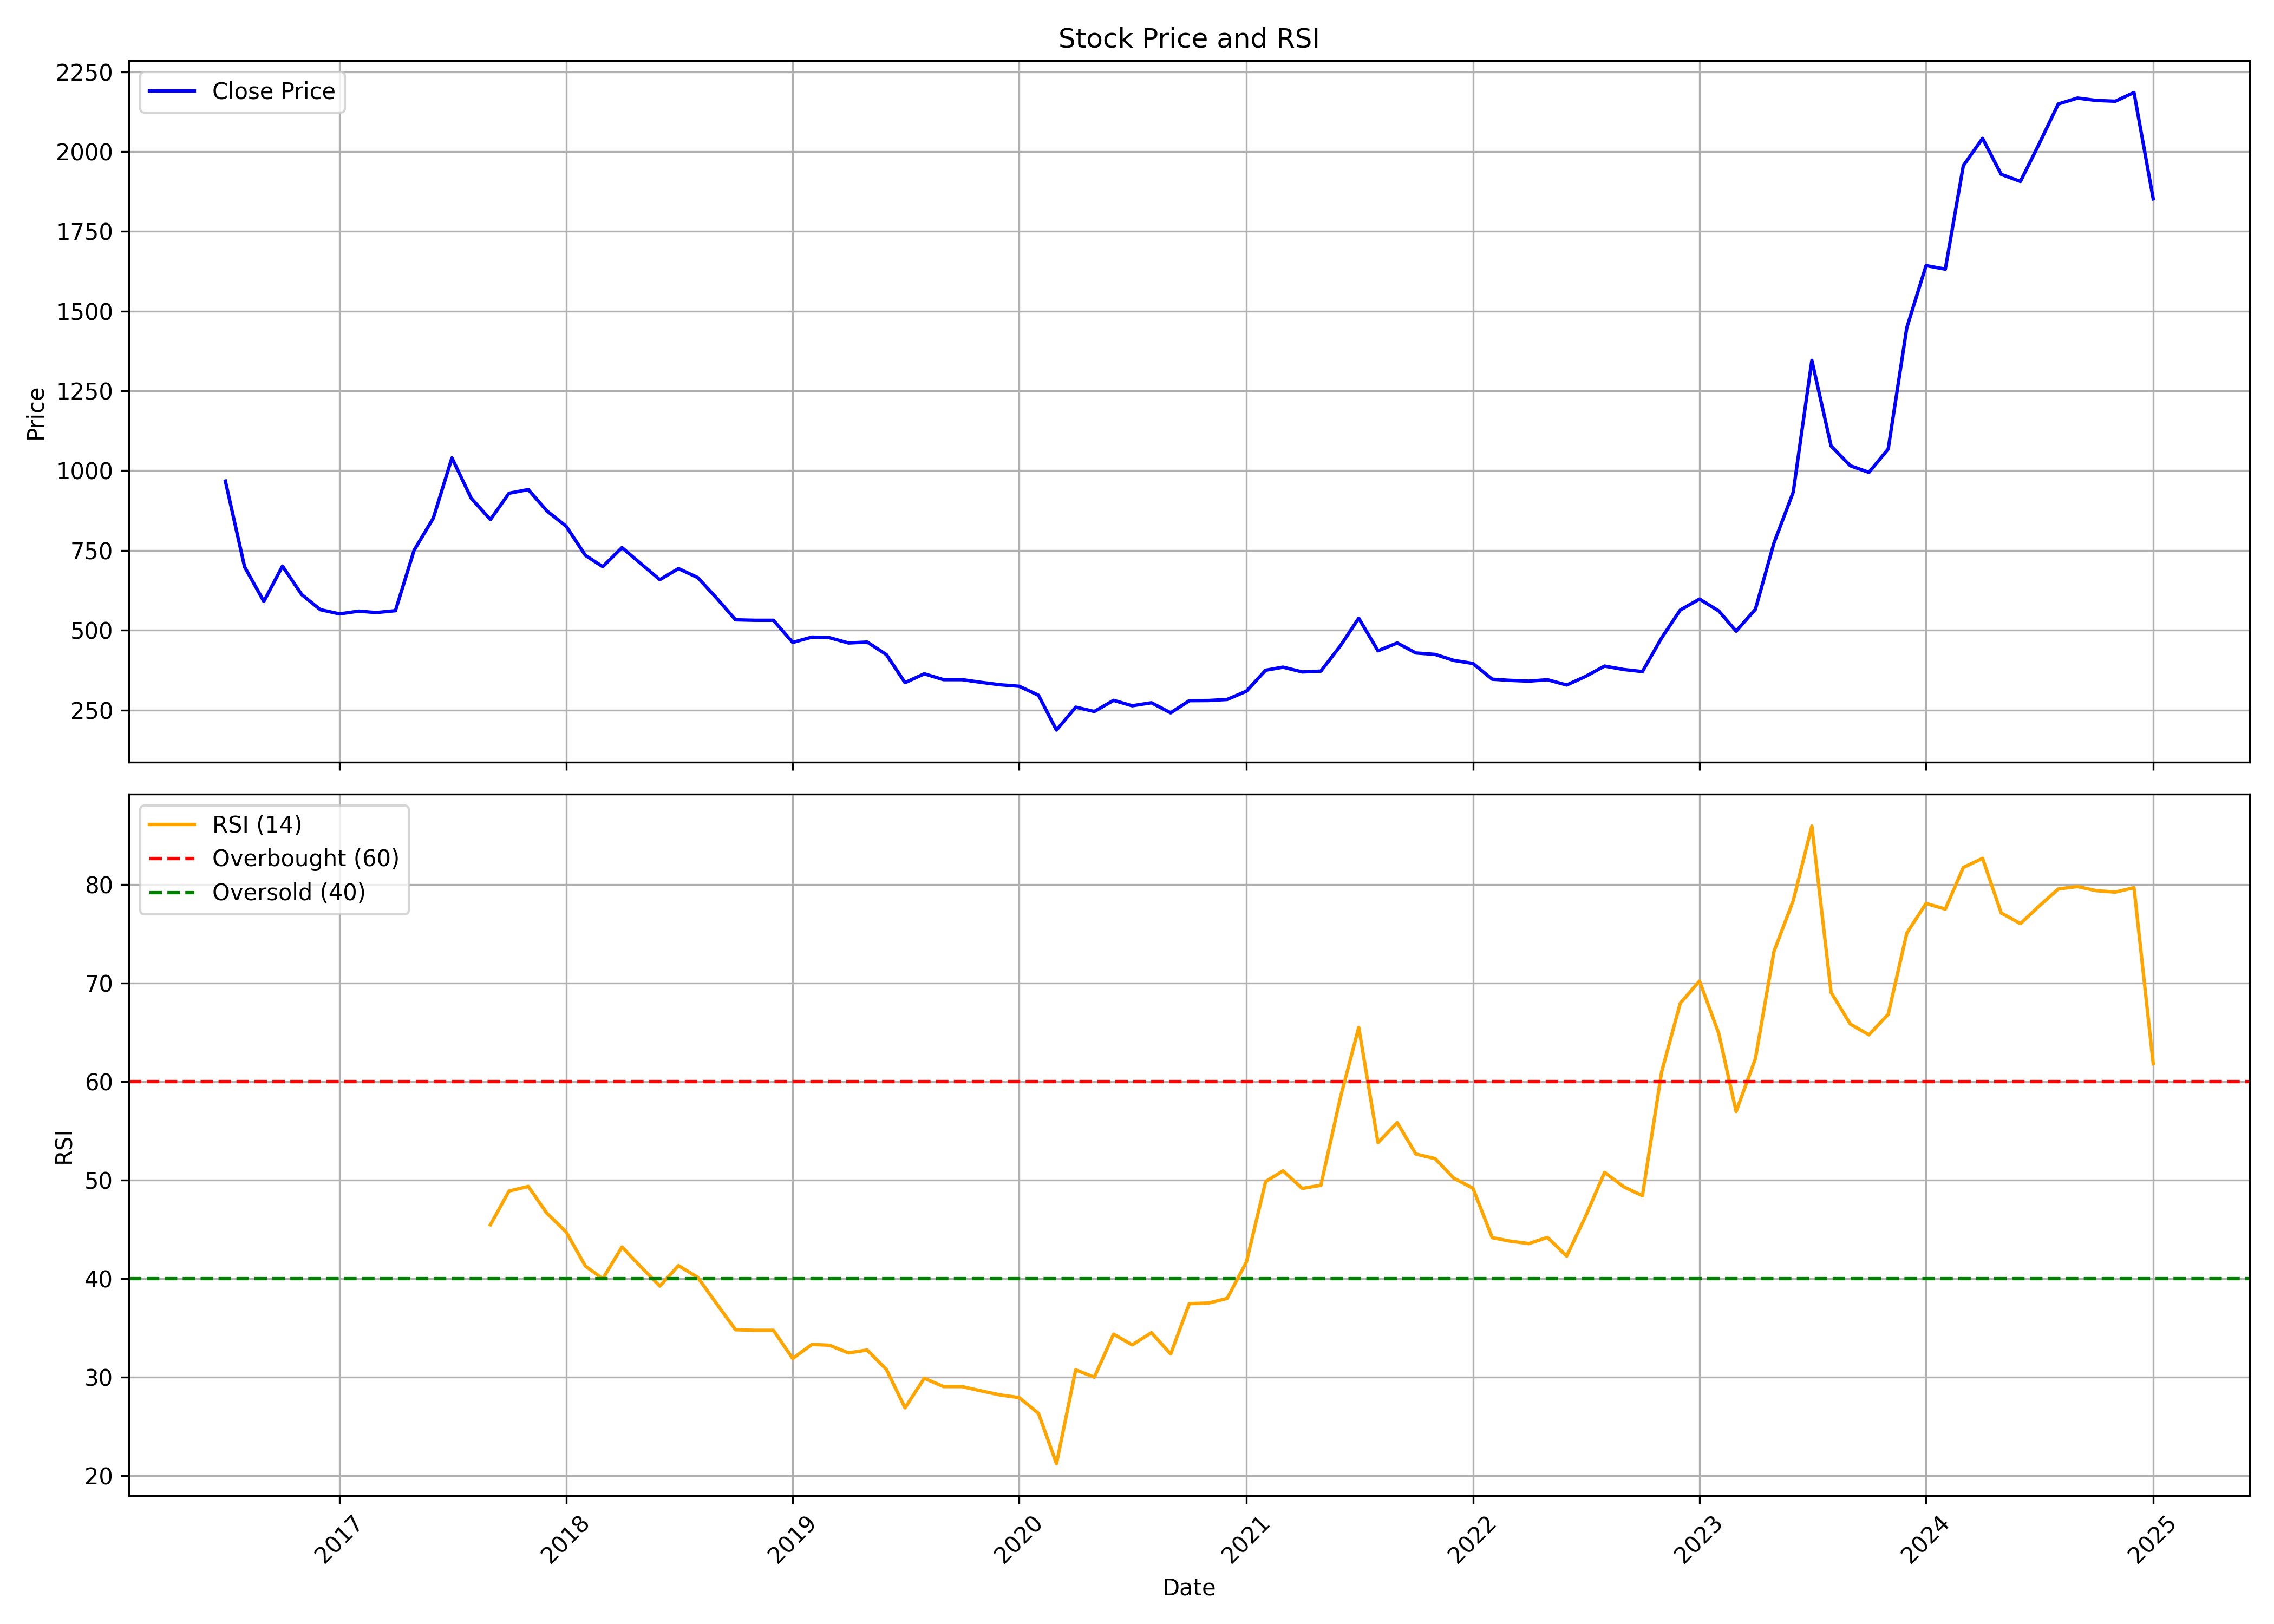

The table this chart was drawn from, first rows:
, Unnamed: 0.1, Unnamed: 0, date, symbol, open, high, low, close, volume, rsi
0, 0, 0, 2016-07-01, SHRIPISTON, 382.9, 967.4, 382.9, 967.4, 21602, 
1, 1, 1, 2016-08-01, SHRIPISTON, 1016, 1361, 665.8, 698.3, 32418, 
2, 2, 2, 2016-09-01, SHRIPISTON, 712, 718.9, 507.8, 590.2, 23420, 
3, 3, 3, 2016-10-01, SHRIPISTON, 563.2, 741.8, 532.9, 700.8, 14848, 
4, 4, 4, 2016-11-01, SHRIPISTON, 732.6, 750.9, 549.5, 611.7, 3814, 
5, 5, 5, 2016-12-01, SHRIPISTON, 639.6, 661.9, 534.6, 564.4, 2554, 
6, 6, 6, 2017-01-01, SHRIPISTON, 564.4, 614.4, 524, 551.1, 1736, 
7, 7, 7, 2017-02-01, SHRIPISTON, 555.2, 619, 525.9, 559.8, 3418, 
8, 8, 8, 2017-03-01, SHRIPISTON, 577.7, 585.1, 518.6, 555.2, 15900, 
9, 9, 9, 2017-04-01, SHRIPISTON, 555.2, 571.8, 523.1, 561.2, 7894, 
10, 10, 10, 2017-05-01, SHRIPISTON, 561.2, 819.1, 537, 750.3, 19042, 
11, 11, 11, 2017-06-01, SHRIPISTON, 766.3, 933.3, 711.7, 851.1, 15060, 
12, 12, 12, 2017-07-01, SHRIPISTON, 848.9, 1146, 848.9, 1040, 13478, 
13, 13, 13, 2017-08-01, SHRIPISTON, 1055, 1055, 876.9, 913.8, 6006, 
14, 14, 14, 2017-09-01, SHRIPISTON, 917.7, 922.3, 803, 846.6, 6034, 45.45
15, 15, 15, 2017-10-01, SHRIPISTON, 846.6, 929.2, 785.1, 929.2, 16276, 48.88
16, 16, 16, 2017-11-01, SHRIPISTON, 975.7, 1067, 855.8, 940.7, 69960, 49.35
17, 17, 17, 2017-12-01, SHRIPISTON, 931.6, 940.7, 835.2, 873.8, 24560, 46.63
18, 18, 18, 2018-01-01, SHRIPISTON, 889.8, 922.7, 814.3, 826, 21684, 44.73
19, 19, 19, 2018-02-01, SHRIPISTON, 816.8, 844.3, 734.2, 734.6, 6140, 41.27
20, 20, 20, 2018-03-01, SHRIPISTON, 758.8, 811.7, 632.4, 699.1, 28920, 39.98
21, 21, 21, 2018-04-01, SHRIPISTON, 707.8, 780.9, 685.2, 758.8, 26190, 43.2
22, 22, 22, 2018-05-01, SHRIPISTON, 758.8, 796.5, 686.6, 709.2, 13596, 41.22
23, 23, 23, 2018-06-01, SHRIPISTON, 712.8, 717.3, 630.7, 658.4, 9700, 39.23
24, 24, 24, 2018-07-01, SHRIPISTON, 687.5, 732.8, 605.4, 693.1, 18004, 41.31
25, 25, 25, 2018-08-01, SHRIPISTON, 730.6, 730.6, 635, 665.1, 17128, 40.12
26, 26, 26, 2018-09-01, SHRIPISTON, 647.1, 694.6, 574.1, 599.4, 120276, 37.4
27, 27, 27, 2018-10-01, SHRIPISTON, 588.8, 618.9, 509.8, 532.6, 30968, 34.8
28, 28, 28, 2018-11-01, SHRIPISTON, 559.2, 589.5, 511.7, 531.1, 5818, 34.75
29, 29, 29, 2018-12-01, SHRIPISTON, 528.9, 554.2, 517.2, 531.1, 9578, 34.75
30, 30, 30, 2019-01-01, SHRIPISTON, 531.1, 546.8, 441, 461.7, 13648, 31.88
31, 31, 31, 2019-02-01, SHRIPISTON, 479.8, 488.6, 420.3, 478.4, 6954, 33.31
32, 32, 32, 2019-03-01, SHRIPISTON, 486.9, 525.6, 445.2, 476.7, 131966, 33.23
33, 33, 33, 2019-04-01, SHRIPISTON, 470.7, 501.2, 440.5, 460, 2668, 32.45
34, 34, 34, 2019-05-01, SHRIPISTON, 460, 510, 428.9, 462.9, 7134, 32.74
35, 35, 35, 2019-06-01, SHRIPISTON, 484.6, 484.6, 410.8, 423.6, 5304, 30.77
36, 36, 36, 2019-07-01, SHRIPISTON, 412.7, 434.5, 328.5, 335.7, 4142, 26.87
37, 37, 37, 2019-08-01, SHRIPISTON, 352.4, 382.2, 328.1, 363.4, 5954, 29.88
38, 38, 38, 2019-09-01, SHRIPISTON, 363.4, 386.9, 338.9, 345.1, 8472, 29.03
39, 39, 39, 2019-10-01, SHRIPISTON, 362.3, 365.9, 311.1, 345.1, 6886, 29.03
40, 40, 40, 2019-11-01, SHRIPISTON, 345.4, 363.1, 317.4, 336.5, 91600, 28.59
41, 41, 41, 2019-12-01, SHRIPISTON, 336.1, 345.4, 303.4, 329.1, 9276, 28.19
42, 42, 42, 2020-01-01, SHRIPISTON, 317.4, 351.7, 308.1, 324.3, 20516, 27.92
43, 43, 43, 2020-02-01, SHRIPISTON, 324.3, 333.7, 288.6, 296.3, 11996, 26.32
44, 44, 44, 2020-03-01, SHRIPISTON, 289.4, 312.4, 185.3, 187, 79266, 21.21
45, 45, 45, 2020-04-01, SHRIPISTON, 197.6, 277.9, 189.6, 258.9, 10062, 30.73
46, 46, 46, 2020-05-01, SHRIPISTON, 258.9, 261.3, 228.6, 245.3, 2034, 29.99
47, 47, 47, 2020-06-01, SHRIPISTON, 244.8, 306.1, 239.7, 280.2, 23014, 34.35
48, 48, 48, 2020-07-01, SHRIPISTON, 275.5, 290.6, 255.7, 263.2, 33918, 33.27
49, 49, 49, 2020-08-01, SHRIPISTON, 263.2, 297.2, 262.9, 272.7, 44956, 34.51
50, 50, 50, 2020-09-01, SHRIPISTON, 267, 291.5, 236.5, 241, 34270, 32.34
51, 51, 51, 2020-10-01, SHRIPISTON, 245.3, 289.5, 233.5, 279.3, 14840, 37.45
52, 52, 52, 2020-11-01, SHRIPISTON, 284, 284, 242.9, 279.7, 7256, 37.51
53, 53, 53, 2020-12-01, SHRIPISTON, 282, 317.8, 260.9, 283, 36548, 37.98
54, 54, 54, 2021-01-01, SHRIPISTON, 274.5, 328.7, 271.3, 308.9, 31046, 41.67
55, 55, 55, 2021-02-01, SHRIPISTON, 324.3, 430.7, 314.2, 374.6, 29958, 49.84
56, 56, 56, 2021-03-01, SHRIPISTON, 399.9, 414.1, 350.3, 384.2, 31782, 50.93
57, 57, 57, 2021-04-01, SHRIPISTON, 395.8, 399.6, 339.3, 369.2, 30368, 49.14
58, 58, 58, 2021-05-01, SHRIPISTON, 383.7, 420.3, 357.6, 371.8, 25258, 49.47
59, 59, 59, 2021-06-01, SHRIPISTON, 365, 506.2, 360, 450.1, 45746, 58.26
... 43 more rows
